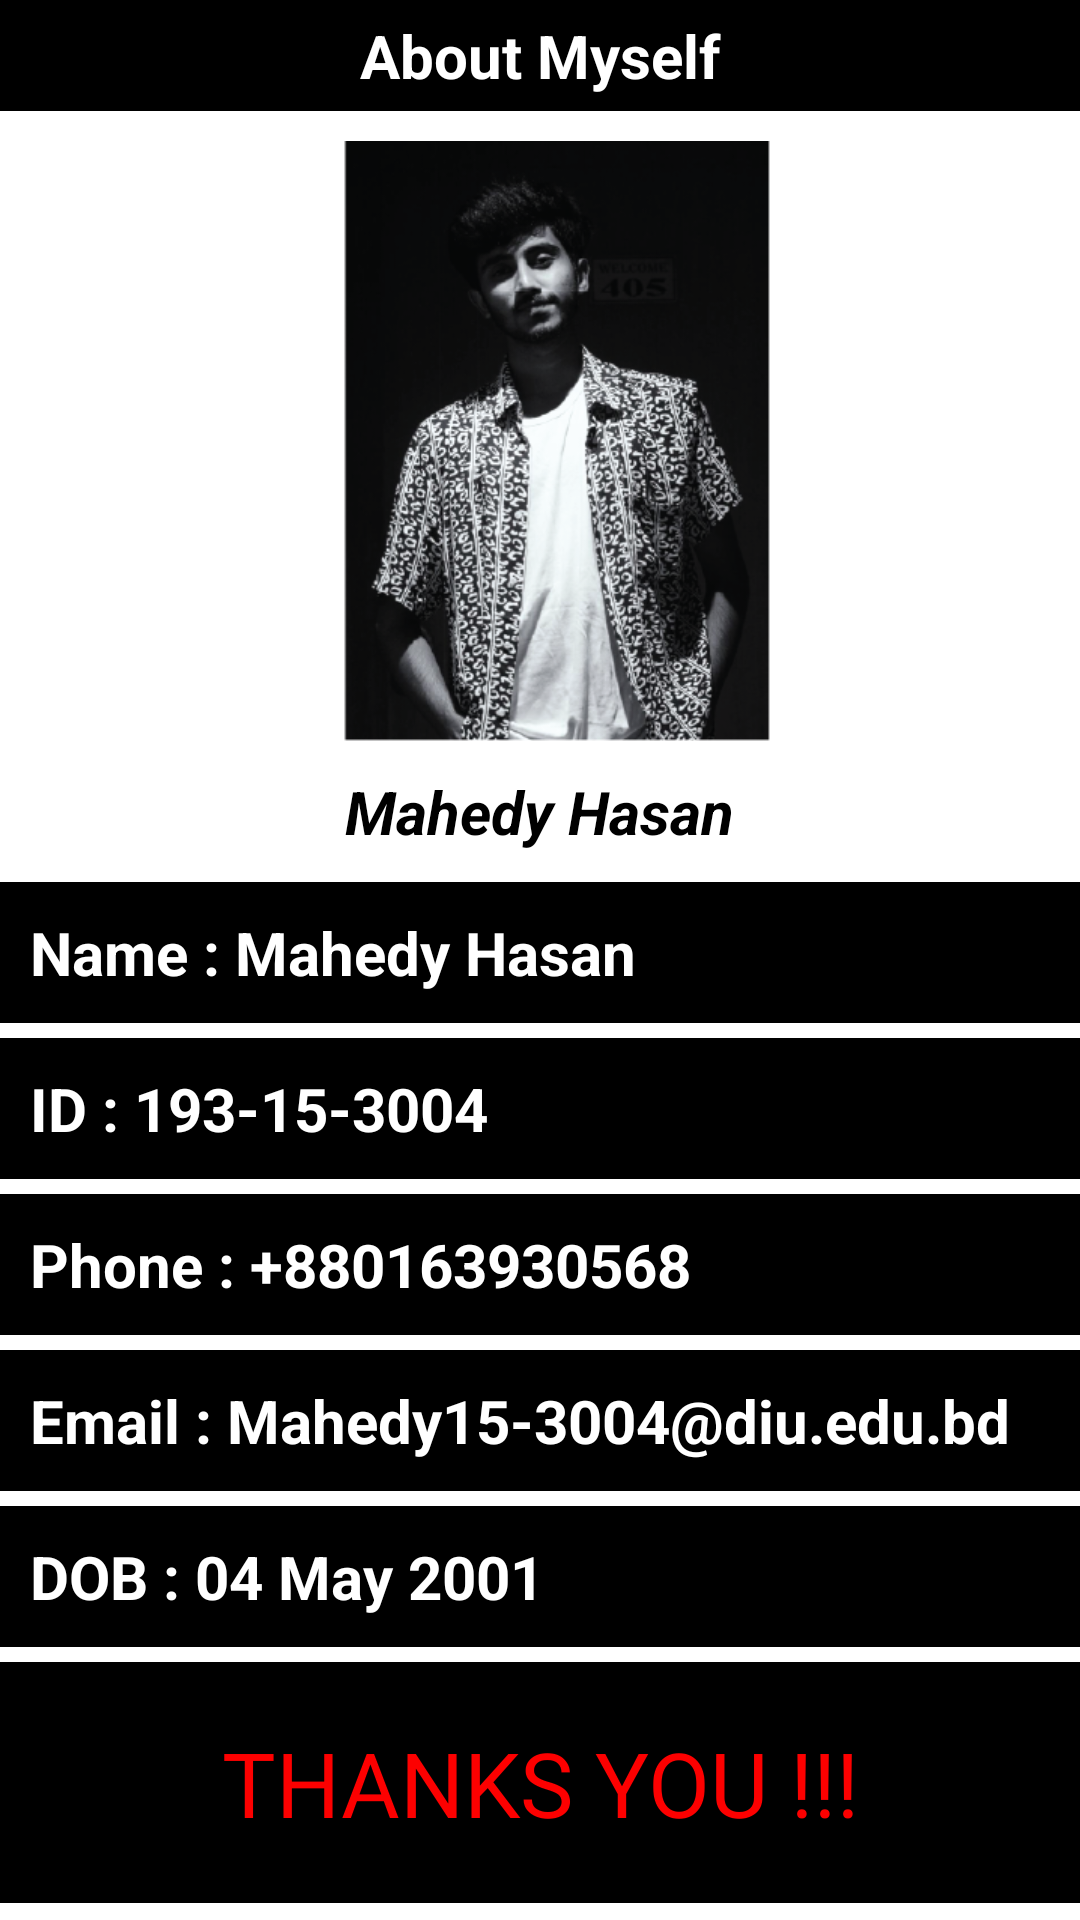

This screen was rendered from an Android layout file. Write that file and the resources it references.
<!-- AndroidManifest.xml: application theme Theme.Pervasivecomputing -->
<!-- res/layout/fragment_mydetails.xml -->
<?xml version="1.0" encoding="utf-8"?>
<LinearLayout xmlns:android="http://schemas.android.com/apk/res/android"
    xmlns:tools="http://schemas.android.com/tools"
    android:layout_width="match_parent"
    android:layout_height="match_parent"
    android:orientation="vertical"
    tools:context=".Mydetails">

    <TextView
        android:layout_width="match_parent"
        android:layout_height="wrap_content"
        android:background="@color/black"
        android:text="About Myself"
        android:textSize="20dp"
        android:padding="5dp"
        android:textColor="@color/white"
        android:textStyle="bold"
        android:gravity="center"
        />
    <ImageView
        android:layout_width="200dp"
        android:layout_height="200dp"
        android:layout_gravity="center"
        android:src="@drawable/myimg"
        android:layout_margin="10dp"/>
    <TextView
        android:layout_width="wrap_content"
        android:layout_height="wrap_content"
        android:textSize="20dp"
        android:gravity="center"
        android:layout_gravity="center"
        android:text="Mahedy Hasan"
        android:textStyle="bold|italic"
        android:layout_marginBottom="10dp"
        android:textColor="@color/black"/>
    <TextView
        android:layout_width="match_parent"
        android:layout_height="wrap_content"
        android:textColor="@color/white"
        android:text="Name : Mahedy Hasan"
        android:padding="10dp"
        android:background="@color/black"
        android:textStyle="bold"
        android:textSize="20dp"
        android:justificationMode="inter_word"
        android:paddingLeft="8dp"
        android:paddingRight="8dp"
        android:layout_marginBottom="5dp"
        />
    <TextView
        android:layout_width="match_parent"
        android:layout_height="wrap_content"
        android:textColor="@color/white"
        android:text="ID : 193-15-3004"
        android:padding="10dp"
        android:background="@color/black"
        android:textStyle="bold"
        android:textSize="20dp"
        android:justificationMode="inter_word"
        android:paddingLeft="8dp"
        android:paddingRight="8dp"
        android:layout_marginBottom="5dp"
        />
    <TextView
        android:layout_width="match_parent"
        android:layout_height="wrap_content"
        android:textColor="@color/white"
        android:text="Phone : +880163930568"
        android:padding="10dp"
        android:background="@color/black"
        android:textStyle="bold"
        android:textSize="20dp"
        android:justificationMode="inter_word"
        android:paddingLeft="8dp"
        android:paddingRight="8dp"
        android:layout_marginBottom="5dp"
        />
    <TextView
        android:layout_width="match_parent"
        android:layout_height="wrap_content"
        android:textColor="@color/white"
        android:text="Email : Mahedy15-3004@diu.edu.bd"
        android:padding="10dp"
        android:background="@color/black"
        android:textStyle="bold"
        android:textSize="20dp"
        android:justificationMode="inter_word"
        android:paddingLeft="8dp"
        android:paddingRight="8dp"
        android:layout_marginBottom="5dp"
        />
    <TextView
        android:layout_width="match_parent"
        android:layout_height="wrap_content"
        android:textColor="@color/white"
        android:text="DOB : 04 May 2001"
        android:padding="10dp"
        android:background="@color/black"
        android:textStyle="bold"
        android:textSize="20dp"
        android:justificationMode="inter_word"
        android:paddingLeft="8dp"
        android:paddingRight="8dp"
        android:layout_marginBottom="5dp"
        />
<TextView
    android:layout_width="match_parent"
    android:layout_height="wrap_content"
    android:text="THANKS YOU !!!"
    android:background="@color/black"
    android:padding="20dp"
    android:textColor="@color/red"
    android:fontFamily="@font/bebasneue_regular"
    android:textSize="30dp"
    android:gravity="center"
    android:layout_gravity="center"/>

</LinearLayout>
<!-- resources referenced by this layout -->
<resources>
  <color name="black">#FF000000</color>
  <color name="red">#FD0000</color>
  <color name="white">#FFFFFFFF</color>
  <!-- drawable myimg: png bitmap (drawable-v24, 160477 bytes) -->
  <style name="Theme.Pervasivecomputing" parent="Theme.MaterialComponents.DayNight.DarkActionBar">
          
          <item name="colorPrimary">#8BC34A</item>
          <item name="colorPrimaryVariant">@color/purple_700</item>
          <item name="colorOnPrimary">@color/white</item>
          
          <item name="colorSecondary">@color/teal_200</item>
          <item name="colorSecondaryVariant">@color/teal_700</item>
          <item name="colorOnSecondary">@color/black</item>
          
          <item name="android:statusBarColor" tools:targetApi="l">?attr/colorPrimaryVariant</item>
          
      </style>
  <color name="purple_700">#FF3700B3</color>
  <color name="teal_200">#FF03DAC5</color>
  <color name="teal_700">#FF018786</color>
</resources>
